Run: headless pygame with SDL's dummy video driver; simulated clock (each Clock.tick advances the game by its frame time, no real sleeping); random seed 0; keys injected as events and as key.get_pressed() state; no mouse input.
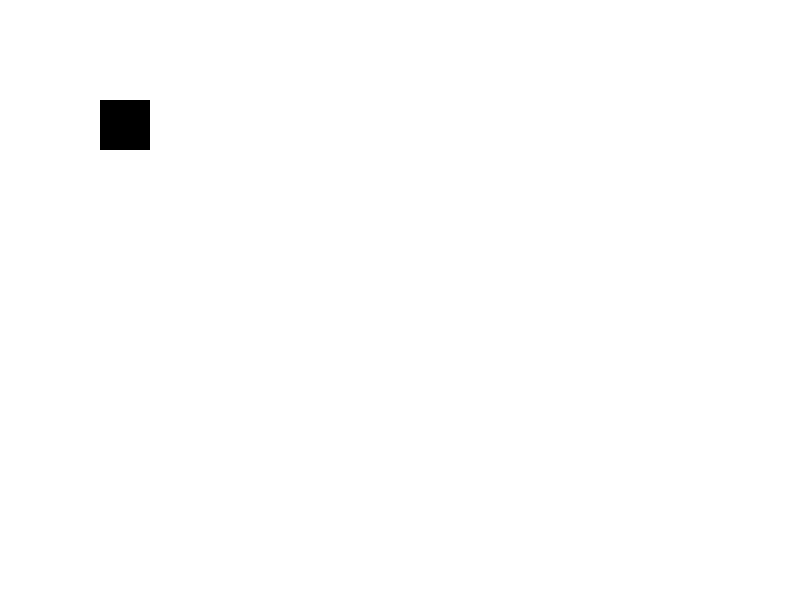
Frame 1 of 4 · flips 1–60 · no input
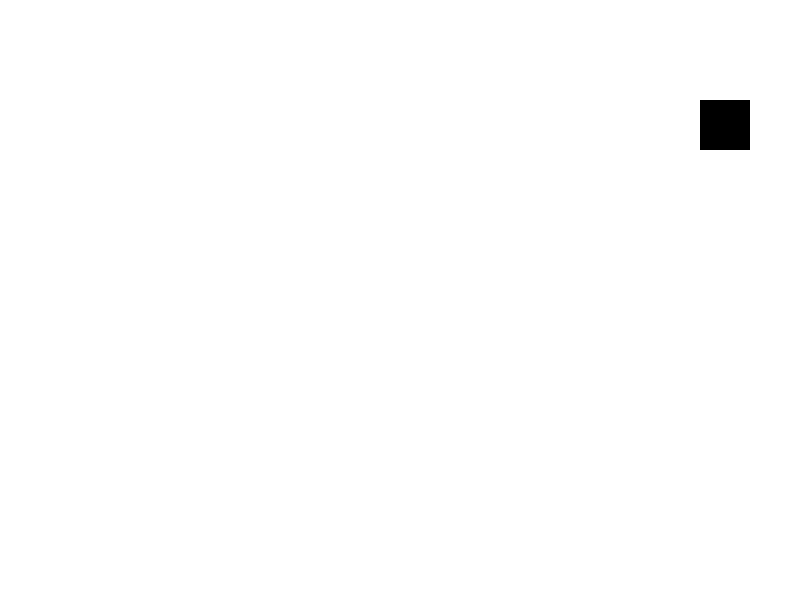
Frame 2 of 4 · flips 61–180 · tapped SPACE, RETURN · held RIGHT (→), D
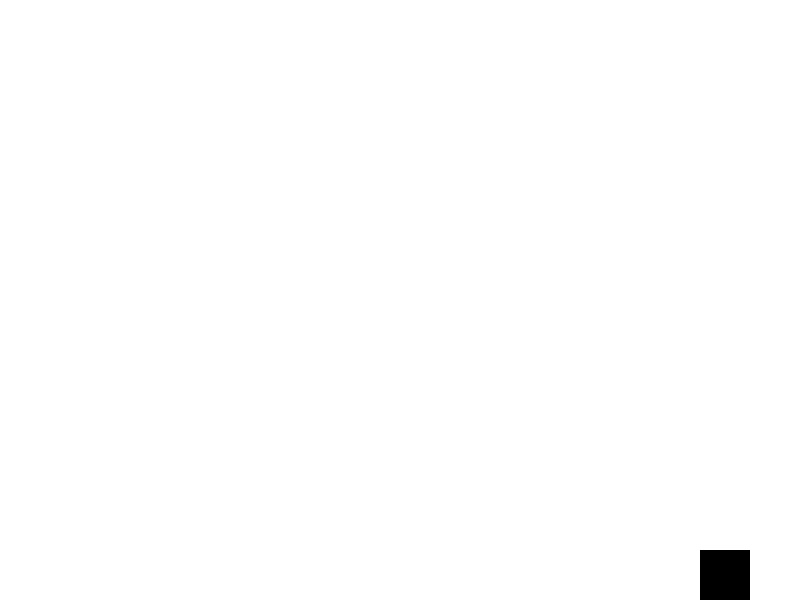
Frame 3 of 4 · flips 181–300 · held DOWN (↓), S
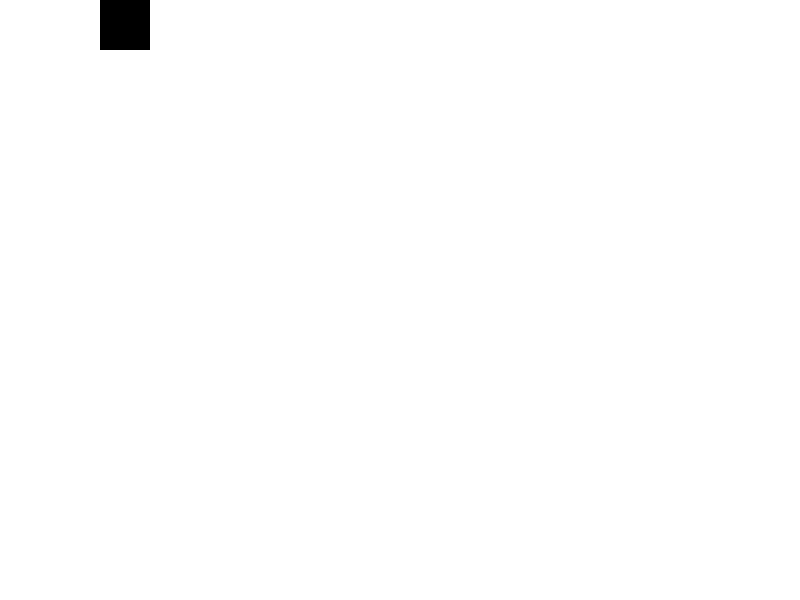
Frame 4 of 4 · flips 301–420 · held LEFT (←), A, UP (↑), W

The pygame program that drew these frames:

# У нас есть код с прошлого урока - движение квадрата на кнопки в окне.
# Сделаем по ООП парадигме. 

import pygame
import sys

class Main:
    def __init__(self):
        # Инициализация Pygame
        pygame.init()
        self.WINDOW_SIZE = (800, 600)
        # Создание окна
        self.screen = pygame.display.set_mode(self.WINDOW_SIZE)

        # Начальная позиция квадрата
        self.square_x, self.square_y = 100, 100

        self.background_color = (255,255,255)
        self.rect_color = (0,0,0)

    def gameLoop(self):

        # Цикл игры
        while True: 
            for event in pygame.event.get(): # получаем действия от игрока
                if event.type == pygame.QUIT: # если был нажат крестик 
                    pygame.quit() # выйти из библиотеки
                    sys.exit() # завершить работу программы
            
    
            # Обновляем позицию квадрата. Движение по координатам.
            self.mooving()
        
            self.screen.fill(self.background_color) 
            
            pygame.draw.rect(self.screen, self.rect_color, (self.square_x, self.square_y, 50, 50))
            
            pygame.display.flip() 

            # Ограничиваем скорость обновления до 60 FPS
            pygame.time.Clock().tick(60) 

    def mooving(self):
        keys = pygame.key.get_pressed() # Получаем состояние всех клавиш
        # Обновляем позицию квадрата. Движение по координатам.
        if keys[pygame.K_LEFT] and self.square_x > 0:
            self.square_x -= 5 
        if keys[pygame.K_RIGHT] and self.square_x < 750: # WINDOW_SIZE[0] = 800, 800 - 50 (ширина квадрата) = 750
            self.square_x += 5
        if keys[pygame.K_UP] and self.square_y > 0:
            self.square_y -= 5
        if keys[pygame.K_DOWN] and self.square_y < 550:
            self.square_y += 5

if __name__ == '__main__':
    Main().gameLoop()
